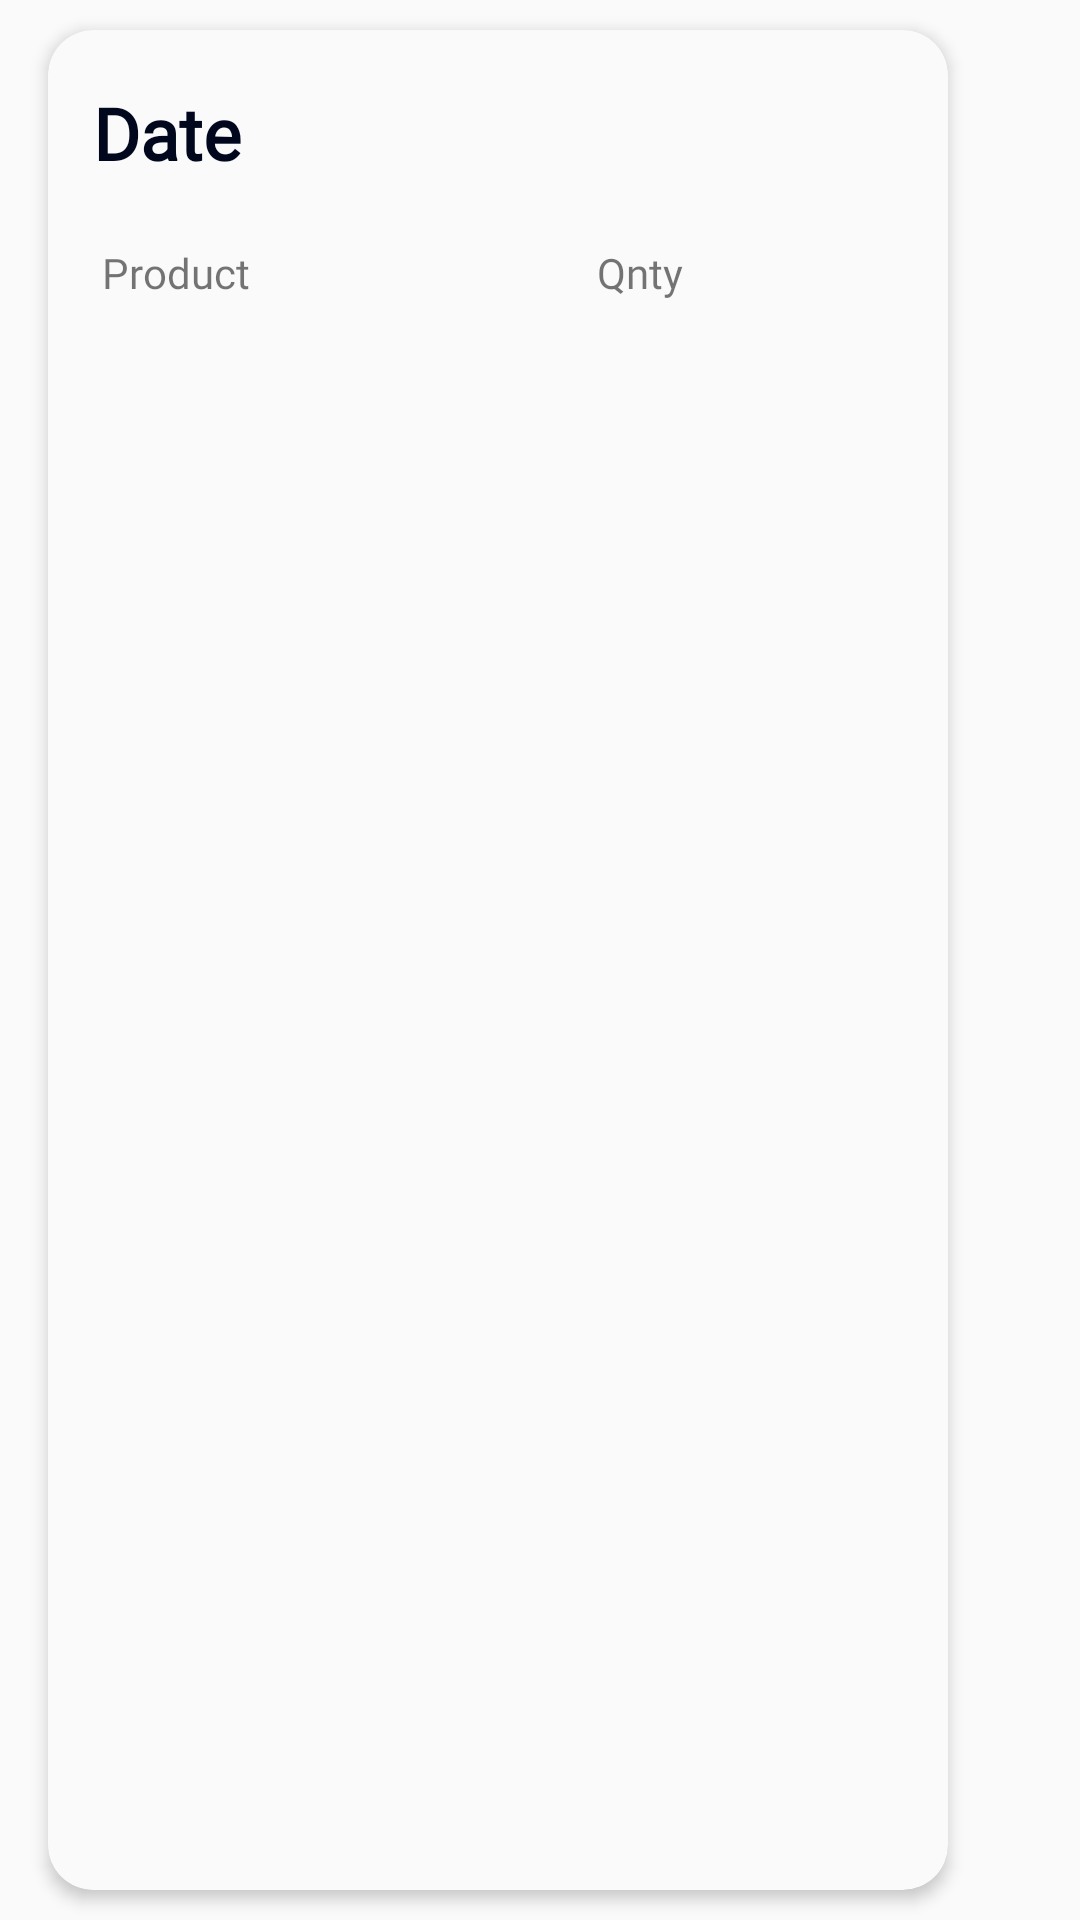

Write the Android layout XML for this screen, with the resource values it uses.
<!-- AndroidManifest.xml: application theme AppTheme -->
<!-- res/layout/dialog_order.xml -->
<?xml version="1.0" encoding="utf-8"?>

<LinearLayout xmlns:android="http://schemas.android.com/apk/res/android"
    xmlns:app="http://schemas.android.com/apk/res-auto"
    android:layout_width="wrap_content"
    android:layout_height="match_parent"
    android:orientation="vertical">

    <androidx.cardview.widget.CardView
        android:layout_width="300dp"
        android:layout_height="match_parent"
        android:layout_marginStart="16dp"
        android:layout_marginTop="10dp"
        android:layout_marginEnd="10dp"
        android:layout_marginBottom="10dp"
        android:padding="10dp"
        app:cardBackgroundColor="#fafafa"
        app:cardCornerRadius="15dp"
        app:cardElevation="3dp"
        app:cardMaxElevation="3dp">

        <LinearLayout
            android:layout_width="match_parent"
            android:layout_height="match_parent"
            android:orientation="vertical"
            android:padding="10dp">

            <LinearLayout
                android:layout_width="match_parent"
                android:layout_height="wrap_content"
                android:layout_marginBottom="5dp"
                android:orientation="horizontal">

                <TextView
                    android:id="@+id/DateOrder"
                    android:layout_width="match_parent"
                    android:layout_height="wrap_content"
                    android:layout_marginStart="5dp"
                    android:layout_marginTop="8dp"
                    android:layout_marginBottom="8dp"
                    android:layout_weight="3"
                    android:fontFamily="@font/nexa_bold"
                    android:gravity="center|start"
                    android:text="Date"
                    android:textColor="@color/colorPrimaryDark"
                    android:textSize="24sp"
                    android:textStyle="bold" />


            </LinearLayout>


            <LinearLayout
                android:layout_width="match_parent"
                android:layout_height="wrap_content"
                android:layout_margin="5dp"
                android:orientation="horizontal"
                android:padding="3dp">

                <TextView
                    android:id="@+id/stockItem"
                    android:layout_width="match_parent"
                    android:layout_height="wrap_content"
                    android:layout_weight="1.2"
                    android:fontFamily="@font/nexa_bold"
                    android:text="Product"
                    android:textSize="14sp"
                    android:typeface="normal" />

                <TextView
                    android:id="@+id/stockQnty"
                    android:layout_width="match_parent"
                    android:layout_height="wrap_content"
                    android:layout_weight="2"
                    android:fontFamily="@font/nexa_bold"
                    android:text="Qnty"
                    android:textSize="14sp" />


            </LinearLayout>

            <LinearLayout
                android:layout_width="match_parent"
                android:layout_height="match_parent"
                android:layout_margin="1dp"
                android:layout_marginTop="5dp">

                <androidx.recyclerview.widget.RecyclerView
                    android:id="@+id/orderView"
                    android:layout_width="match_parent"
                    android:layout_height="wrap_content"

                    />
            </LinearLayout>


        </LinearLayout>

    </androidx.cardview.widget.CardView>

</LinearLayout>
<!-- resources referenced by this layout -->
<resources>
  <color name="colorPrimaryDark">#01071D</color>
  <style name="AppTheme" parent="Theme.AppCompat.Light.DarkActionBar">
          
          <item name="colorPrimary">@color/colorPrimary</item>
          <item name="colorPrimaryDark">@color/colorPrimaryDark</item>
          <item name="colorAccent">@color/colorAccent</item>
      </style>
  <color name="colorPrimary">#F56899</color>
  <color name="colorAccent">#ec8761</color>
</resources>
